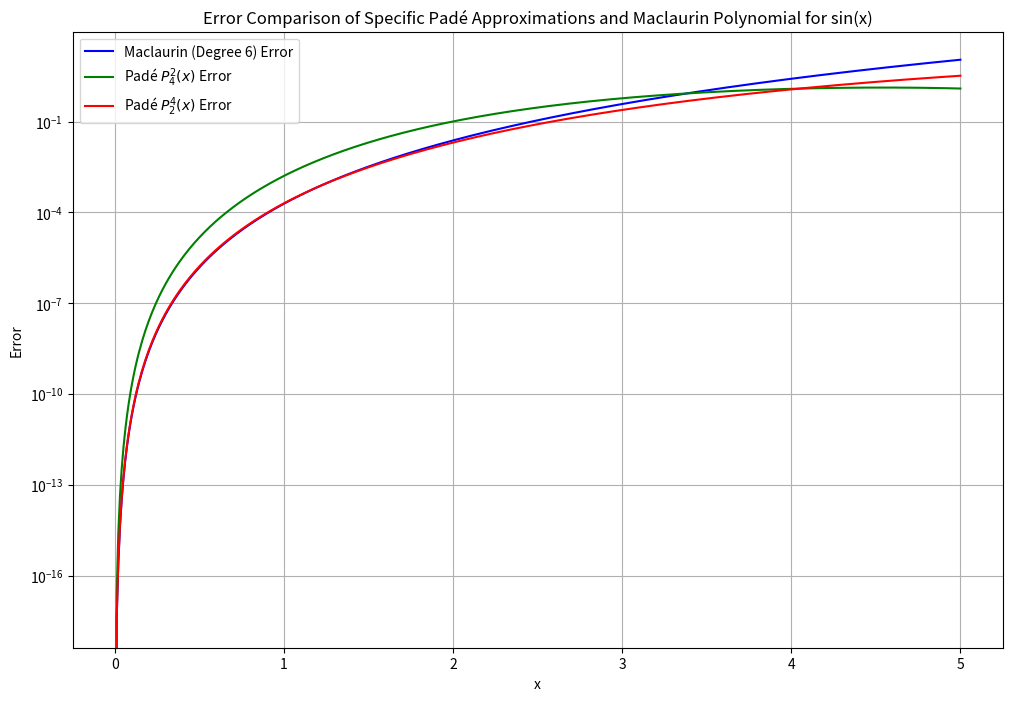

Generate this figure with matplotlib:
import numpy as np
import matplotlib.pyplot as plt

# Define the function and the interval
x_vals = np.linspace(0, 5, 500)
f_exact = np.sin(x_vals)

# Define the Maclaurin polynomial of degree 6 for sin(x)
def maclaurin_sin6(x):
    return x - (x**3) / 6 + (x**5) / 120

# Calculate the Maclaurin polynomial
f_maclaurin = maclaurin_sin6(x_vals)

# Define the Padé approximations based on the formulas given
# Padé approximation P^2_4(x) from the first image
def pade_2_4_specific(x):
    return x / (1 + (x**2) / 6 + (7 * x**4) / 360)

# Padé approximation P^4_2(x) from the second image
def pade_4_2_specific(x):
    return (x - (7 * x**3) / 60) / (1 + x**2 / 20)

# Compute values for each approximation
f_pade_2_4_specific = pade_2_4_specific(x_vals)
f_pade_4_2_specific = pade_4_2_specific(x_vals)

# Calculate errors for each approximation and Maclaurin
error_maclaurin = np.abs(f_exact - f_maclaurin)
error_pade_2_4_specific = np.abs(f_exact - f_pade_2_4_specific)
error_pade_4_2_specific = np.abs(f_exact - f_pade_4_2_specific)

# Plot the errors with distinct colors for better visibility
plt.figure(figsize=(12, 8))
plt.plot(x_vals, error_maclaurin, color="blue", label="Maclaurin (Degree 6) Error")
plt.plot(x_vals, error_pade_2_4_specific, color="green", label="Padé $ P^2_4(x) $ Error")
plt.plot(x_vals, error_pade_4_2_specific, color="red", label="Padé $ P^4_2(x) $ Error")

plt.xlabel("x")
plt.ylabel("Error")
plt.title("Error Comparison of Specific Padé Approximations and Maclaurin Polynomial for sin(x)")
plt.legend()
plt.yscale("log")
plt.grid(True)
plt.show()